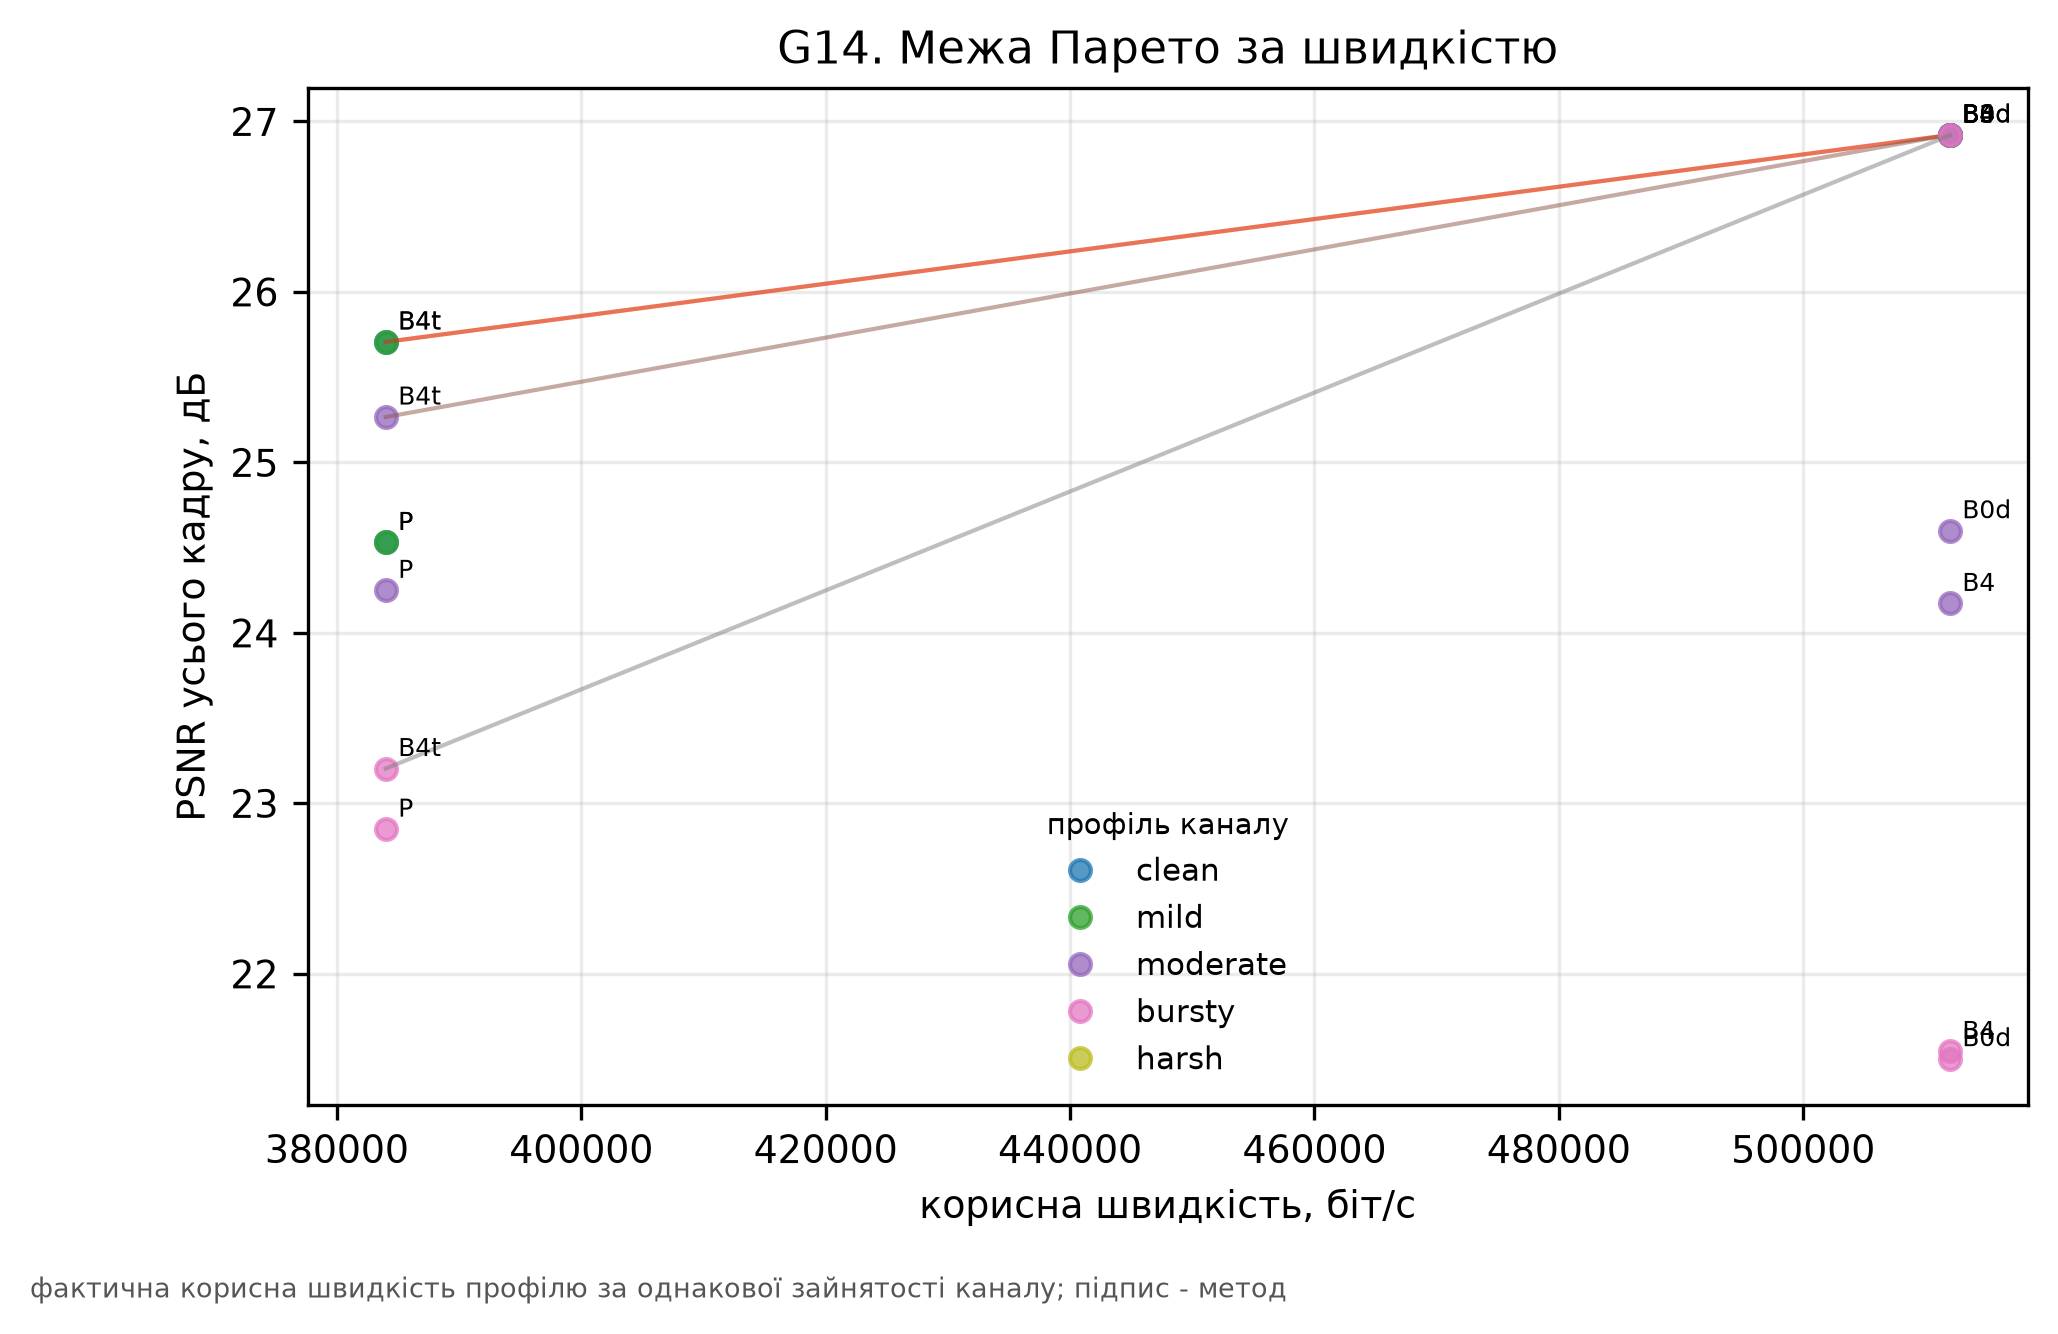

Source data for this figure (header and first rows):
channel, hi, lo, method, payload_bitrate_bps, psnr_full
clean, 28.8, 25.46, B0d, 512000, 26.92
clean, 28.8, 25.46, B3, 512000, 26.92
clean, 28.8, 25.46, B4, 512000, 26.92
clean, 27.46, 24.33, B4t, 384000, 25.71
clean, 26.4, 23.05, P, 384000, 24.53
mild, 28.8, 25.46, B0d, 512000, 26.92
mild, 28.8, 25.46, B3, 512000, 26.92
mild, 28.8, 25.46, B4, 512000, 26.92
mild, 27.46, 24.33, B4t, 384000, 25.71
mild, 26.4, 23.05, P, 384000, 24.53
moderate, 26.71, 22.88, B0d, 512000, 24.6
moderate, 28.8, 25.46, B3, 512000, 26.92
moderate, 26, 22.66, B4, 512000, 24.17
moderate, 27, 23.87, B4t, 384000, 25.27
moderate, 26.15, 22.74, P, 384000, 24.25
bursty, 23.16, 20.17, B0d, 512000, 21.5
bursty, 28.8, 25.46, B3, 512000, 26.92
bursty, 23.25, 20.15, B4, 512000, 21.54
bursty, 24.9, 21.88, B4t, 384000, 23.2
bursty, 24.75, 21.33, P, 384000, 22.85
harsh, nan, nan, B0d, 512000, nan
harsh, nan, nan, B3, 512000, nan
harsh, nan, nan, B4, 512000, nan
harsh, nan, nan, B4t, 384000, nan
harsh, nan, nan, P, 384000, nan
